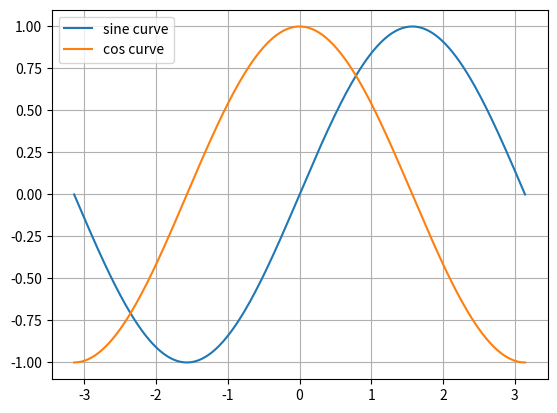

The script that saved this image:
import numpy as np
import matplotlib.pyplot as plt


x=np.linspace(-np.pi,np.pi,255,endpoint=True)
print("X= ",x)

S=np.sin(x)
C=np.cos(x)

plt.plot(x,S,label='sine curve')
plt.plot(x,C,label='cos curve')
plt.grid(True)

plt.legend(loc="upper left")
plt.show()